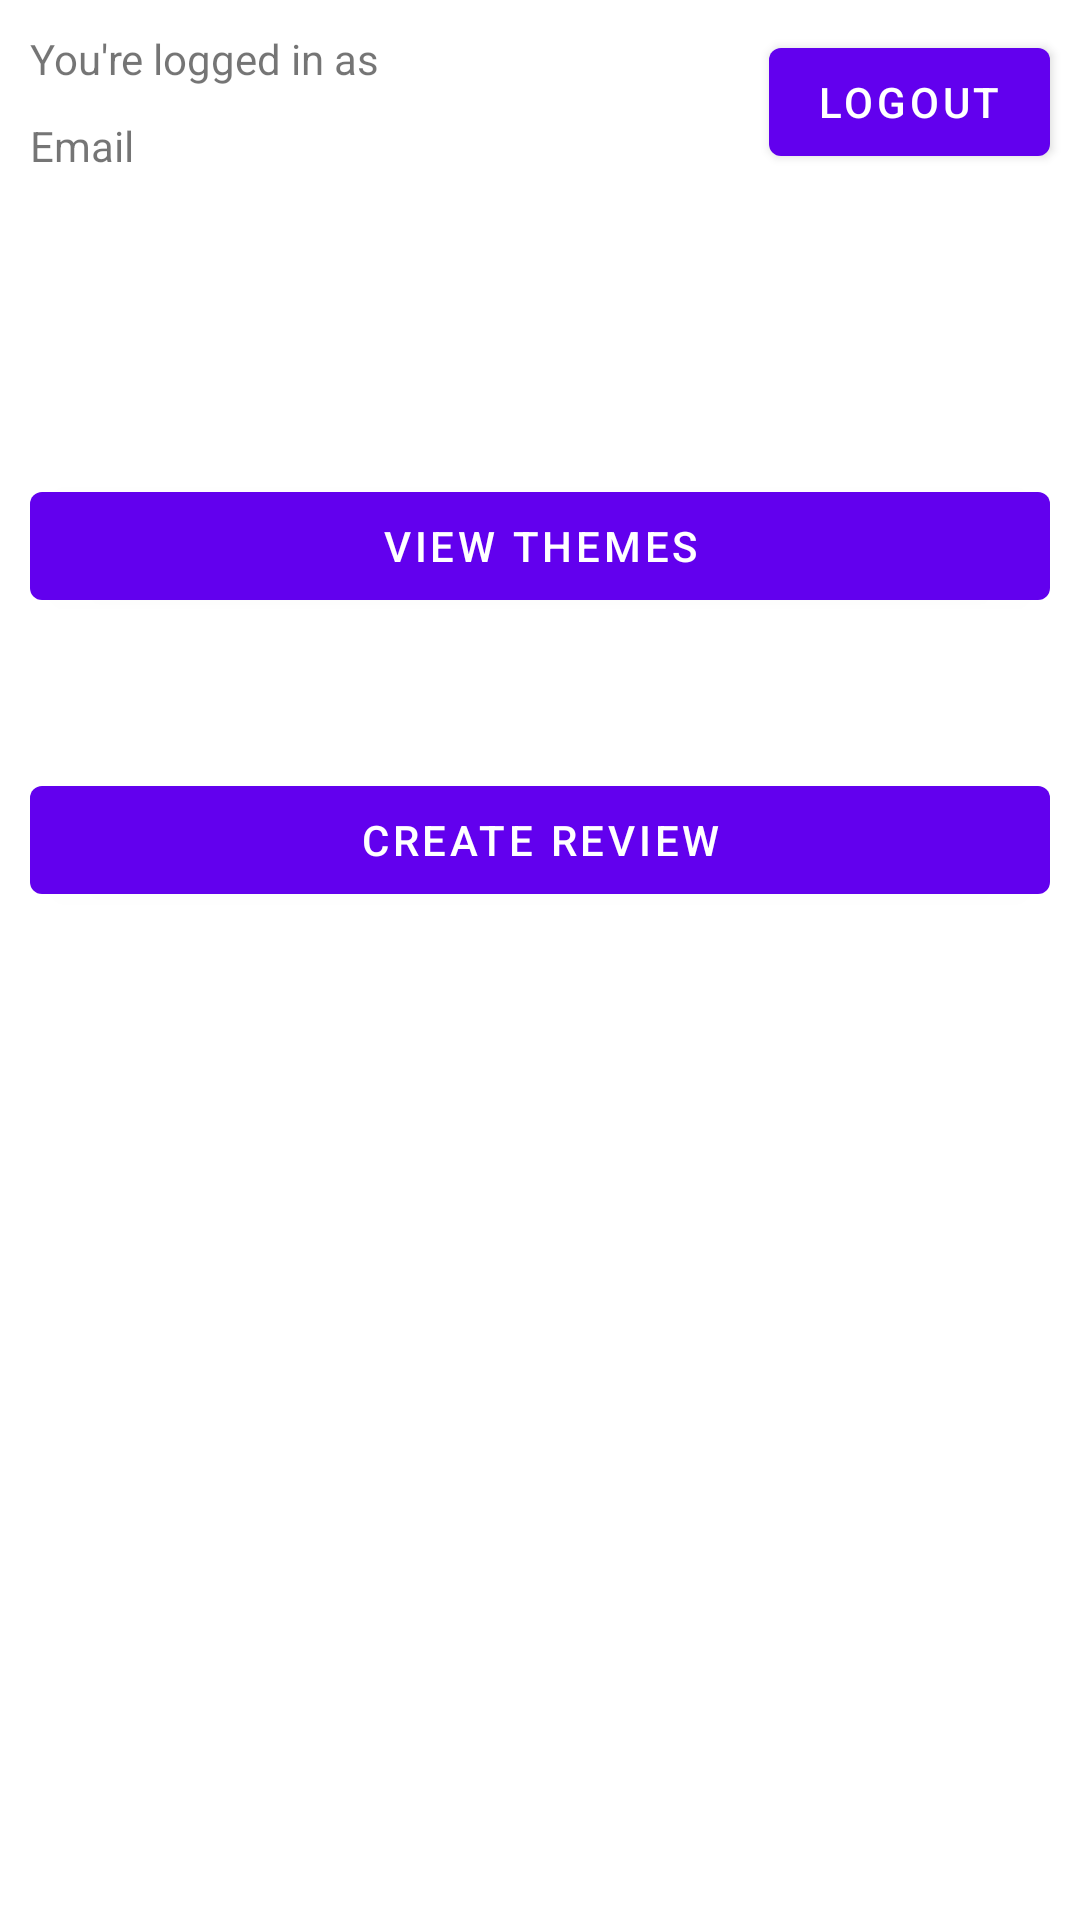

Produce the Android XML layout that renders to this screen, including the resource entries it uses.
<!-- AndroidManifest.xml: application theme Theme.APADProjectWork2 -->
<!-- res/layout/activity_profile.xml -->
<?xml version="1.0" encoding="utf-8"?>
<androidx.constraintlayout.widget.ConstraintLayout xmlns:android="http://schemas.android.com/apk/res/android"
    xmlns:app="http://schemas.android.com/apk/res-auto"
    xmlns:tools="http://schemas.android.com/tools"
    android:layout_width="match_parent"
    android:layout_height="match_parent"
    tools:context=".ProfileActivity">

    <TextView
        android:id="@+id/textView"
        android:layout_width="122dp"
        android:layout_height="wrap_content"
        android:layout_marginStart="10dp"
        android:layout_marginTop="10dp"
        android:text="You're logged in as"
        app:layout_constraintStart_toStartOf="parent"
        app:layout_constraintTop_toTopOf="parent" />

    <TextView
        android:id="@+id/emailTv"
        android:layout_width="189dp"
        android:layout_height="wrap_content"
        android:layout_marginStart="10dp"
        android:layout_marginTop="10dp"
        android:text="Email"
        app:layout_constraintStart_toStartOf="parent"
        app:layout_constraintTop_toBottomOf="@+id/textView" />

    <Button
        android:id="@+id/logoutBtn"
        android:layout_width="wrap_content"
        android:layout_height="wrap_content"
        android:layout_marginTop="10dp"
        android:layout_marginEnd="10dp"
        android:text="Logout"
        app:layout_constraintEnd_toEndOf="parent"
        app:layout_constraintTop_toTopOf="parent" />

    <Button
        android:id="@+id/button_themes"
        android:layout_width="0dp"
        android:layout_height="wrap_content"
        android:layout_marginStart="10dp"
        android:layout_marginTop="100dp"
        android:layout_marginEnd="10dp"
        android:onClick="onViewThemesClick"
        android:text="View Themes"
        app:layout_constraintEnd_toEndOf="parent"
        app:layout_constraintStart_toStartOf="parent"
        app:layout_constraintTop_toBottomOf="@+id/emailTv" />

    <Button
        android:id="@+id/buttonReview"
        android:layout_width="0dp"
        android:layout_height="wrap_content"
        android:layout_marginStart="10dp"
        android:layout_marginTop="50dp"
        android:layout_marginEnd="10dp"
        android:text="Create Review"
        app:layout_constraintEnd_toEndOf="parent"
        app:layout_constraintStart_toStartOf="parent"
        app:layout_constraintTop_toBottomOf="@+id/button_themes" />

</androidx.constraintlayout.widget.ConstraintLayout>
<!-- resources referenced by this layout -->
<resources>
  <style name="Theme.APADProjectWork2" parent="Theme.MaterialComponents.DayNight.DarkActionBar">
          
          <item name="colorPrimary">@color/purple_500</item>
          <item name="colorPrimaryVariant">@color/purple_700</item>
          <item name="colorOnPrimary">@color/white</item>
          
          <item name="colorSecondary">@color/teal_200</item>
          <item name="colorSecondaryVariant">@color/teal_700</item>
          <item name="colorOnSecondary">@color/black</item>
          
          <item name="android:statusBarColor" tools:targetApi="l">?attr/colorPrimaryVariant</item>
          
      </style>
  <!-- not gathered from this repository: default colours our renderer supplied (Android Studio template values) -->
  <color name="purple_500">#FF6200EE</color>
  <color name="purple_700">#FF3700B3</color>
  <color name="teal_200">#FF03DAC5</color>
  <color name="teal_700">#FF018786</color>
  <color name="black">#FF000000</color>
  <color name="white">#FFFFFFFF</color>
</resources>
